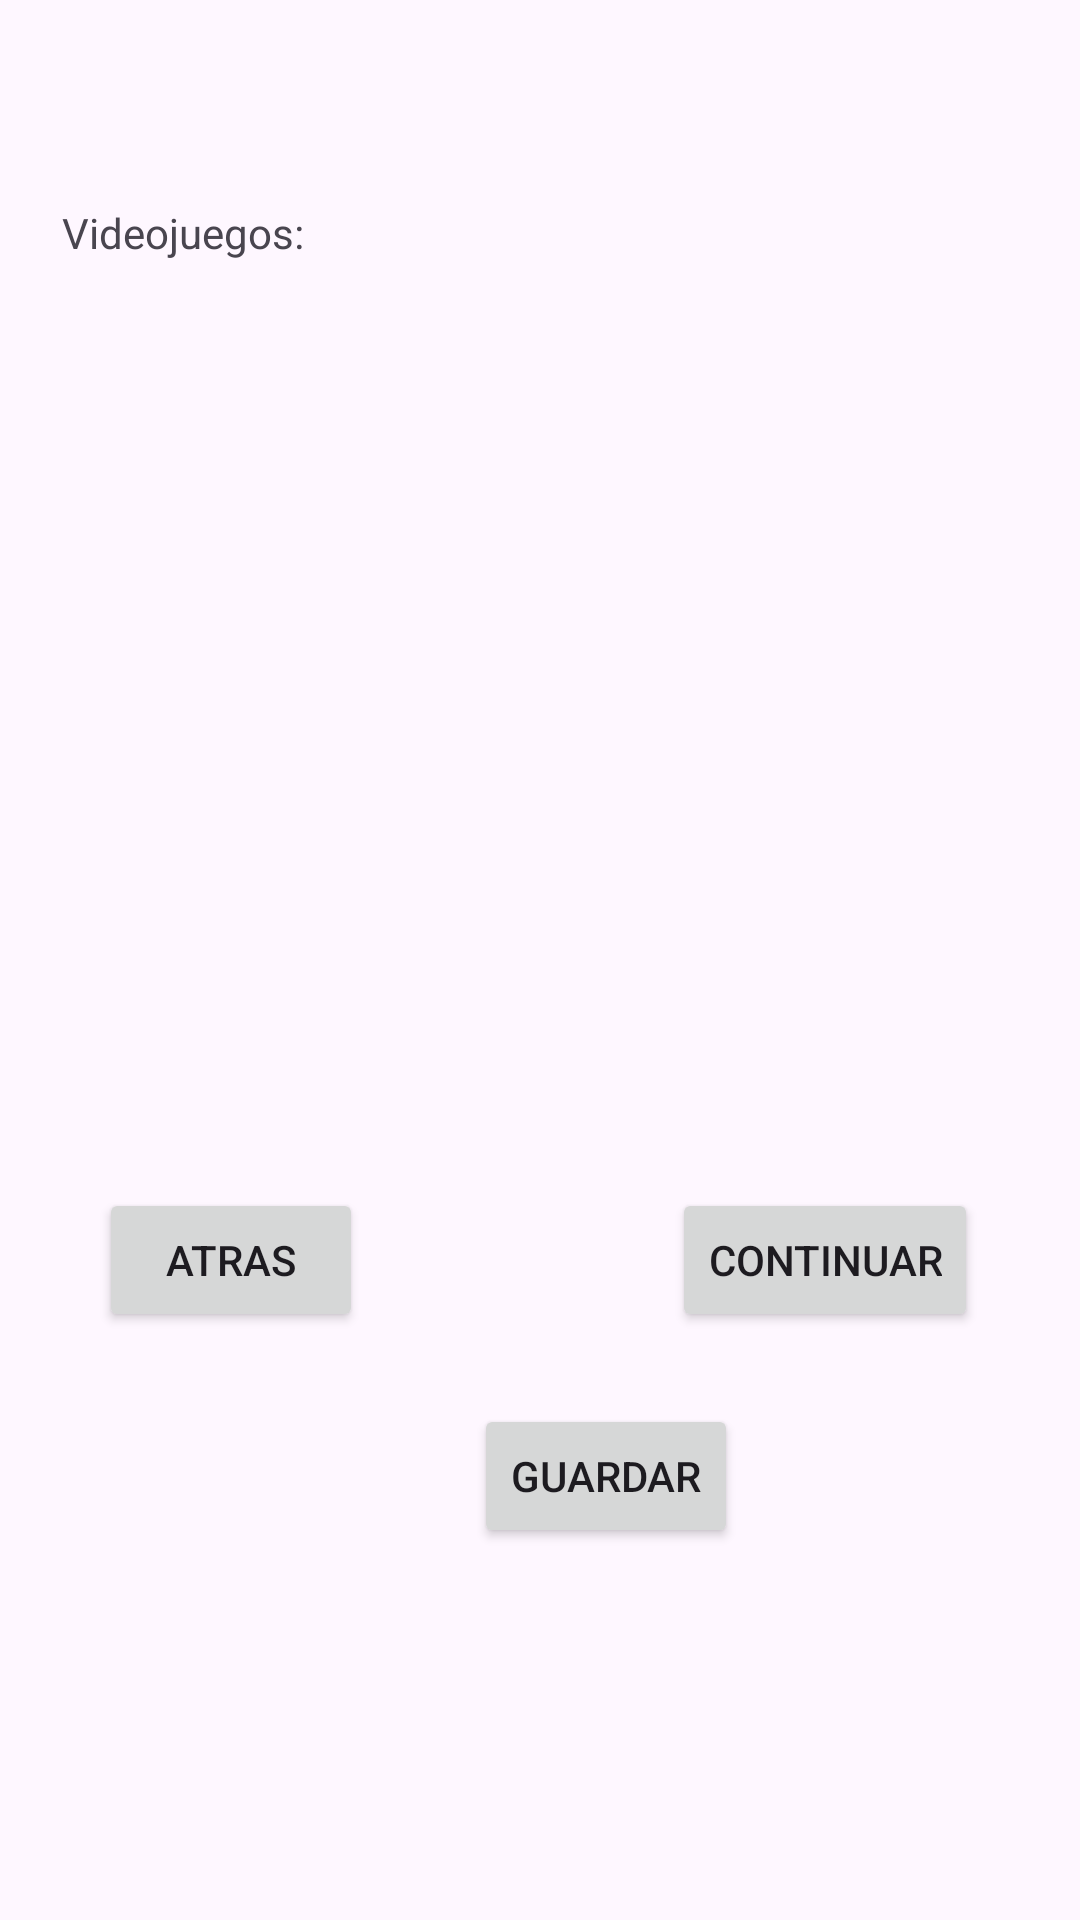

Android layout source for this screen:
<!-- AndroidManifest.xml: application theme Theme.Examen_2_EVA -->
<!-- res/layout/activity_third.xml -->
<?xml version="1.0" encoding="utf-8"?>
<androidx.constraintlayout.widget.ConstraintLayout xmlns:android="http://schemas.android.com/apk/res/android"
    xmlns:app="http://schemas.android.com/apk/res-auto"
    xmlns:tools="http://schemas.android.com/tools"
    android:layout_width="match_parent"
    android:layout_height="match_parent"
    tools:context=".ThirdActivity">

    <Button
        android:id="@+id/btnAtras"
        android:layout_width="wrap_content"
        android:layout_height="wrap_content"
        android:layout_marginStart="84dp"
        android:layout_marginEnd="239dp"
        android:layout_marginBottom="196dp"
        android:text="Atras"
        app:layout_constraintBottom_toBottomOf="parent"
        app:layout_constraintEnd_toEndOf="parent"
        app:layout_constraintHorizontal_bias="1.0"
        app:layout_constraintStart_toStartOf="parent" />

    <TextView
        android:id="@+id/textViewDatos"
        android:layout_width="315dp"
        android:layout_height="331dp"
        android:layout_marginStart="46dp"
        android:layout_marginTop="68dp"
        android:layout_marginEnd="50dp"
        android:text="Videojuegos:"
        app:layout_constraintEnd_toEndOf="parent"
        app:layout_constraintStart_toStartOf="parent"
        app:layout_constraintTop_toTopOf="parent" />

    <Button
        android:id="@+id/btnContinuar"
        android:layout_width="wrap_content"
        android:layout_height="wrap_content"
        android:layout_marginStart="224dp"
        android:layout_marginEnd="76dp"
        android:layout_marginBottom="196dp"
        android:text="Continuar"
        app:layout_constraintBottom_toBottomOf="parent"
        app:layout_constraintEnd_toEndOf="parent"
        app:layout_constraintHorizontal_bias="0.0"
        app:layout_constraintStart_toStartOf="parent" />

    <Button
        android:id="@+id/btnGuardar"
        android:layout_width="wrap_content"
        android:layout_height="wrap_content"
        android:layout_marginStart="158dp"
        android:layout_marginEnd="154dp"
        android:layout_marginBottom="124dp"
        android:text="Guardar"
        app:layout_constraintBottom_toBottomOf="parent"
        app:layout_constraintEnd_toEndOf="parent"
        app:layout_constraintHorizontal_bias="0.0"
        app:layout_constraintStart_toStartOf="parent" />
</androidx.constraintlayout.widget.ConstraintLayout>
<!-- resources referenced by this layout -->
<resources>
  <style name="Theme.Examen_2_EVA" parent="Base.Theme.Examen_2_EVA" />
  <style name="Base.Theme.Examen_2_EVA" parent="Theme.Material3.DayNight.NoActionBar">
          
          
      </style>
</resources>
